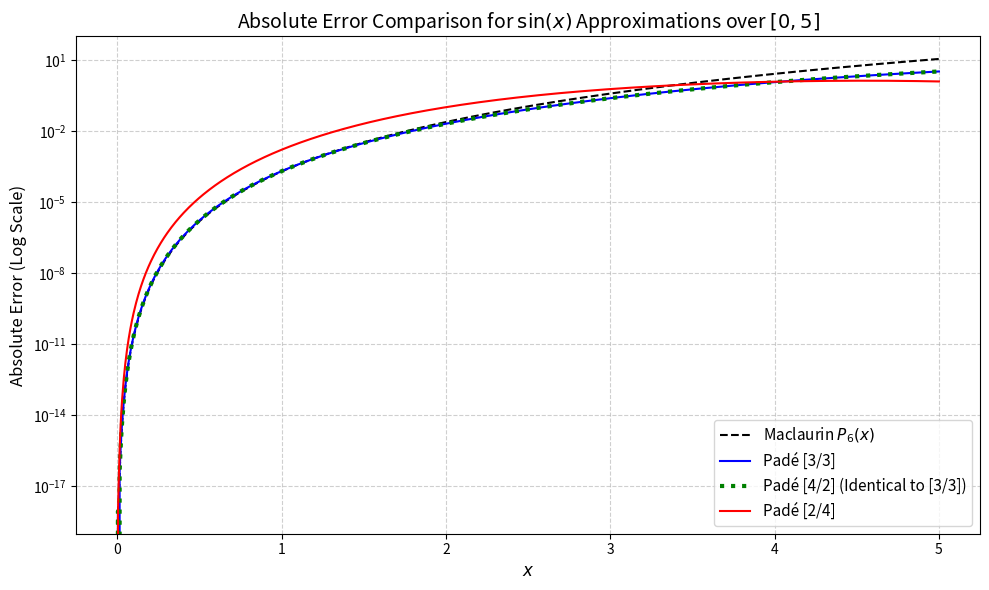

This figure's Python source:
import numpy as np
import numpy.linalg as la
from numpy.linalg import inv
from numpy.linalg import norm
import matplotlib.pyplot as plt

def driver():
    maclaurin = lambda x: x - x**3 / 6 + x**5 / 120
    f1 = lambda x: (60*x - 7*x**3) / (60 + 3*x**2)
    f2 = lambda x: (60*x - 7*x**3) / (60 + 3*x**2)
    f3 = lambda x: (360*x) / (360 + 60*x**2 + 7*x**4)

    x = np.linspace(0, 5, 1000)
    y_exact = np.sin(x)

    err_mac = np.abs(maclaurin(x) - y_exact)
    err_33 = np.abs(f1(x) - y_exact)
    err_42 = np.abs(f2(x) - y_exact)
    err_24 = np.abs(f3(x) - y_exact)

    # Plotting
    plt.figure(figsize=(10, 6))
    plt.plot(x, err_mac, label='Maclaurin $P_6(x)$', color='black', linestyle='--')
    plt.plot(x, err_33, label='Padé [3/3]', color='blue')
    plt.plot(
      x,
      err_42,
      label='Padé [4/2] (Identical to [3/3])',
      color='green',
      linestyle=':',
      linewidth=3,
    )
    plt.plot(x, err_24, label='Padé [2/4]', color='red')

    # Logarithmic scale to clearly show orders-of-magnitude error differences
    plt.yscale('log')
    plt.title(
      'Absolute Error Comparison for $\sin(x)$ Approximations over $[0, 5]$',
      fontsize=14,
    )
    plt.xlabel('$x$', fontsize=12)
    plt.ylabel('Absolute Error (Log Scale)', fontsize=12)
    plt.grid(True, which='both', linestyle='--', alpha=0.6)
    plt.legend(fontsize=11)
    plt.tight_layout()
    plt.show()

driver()
